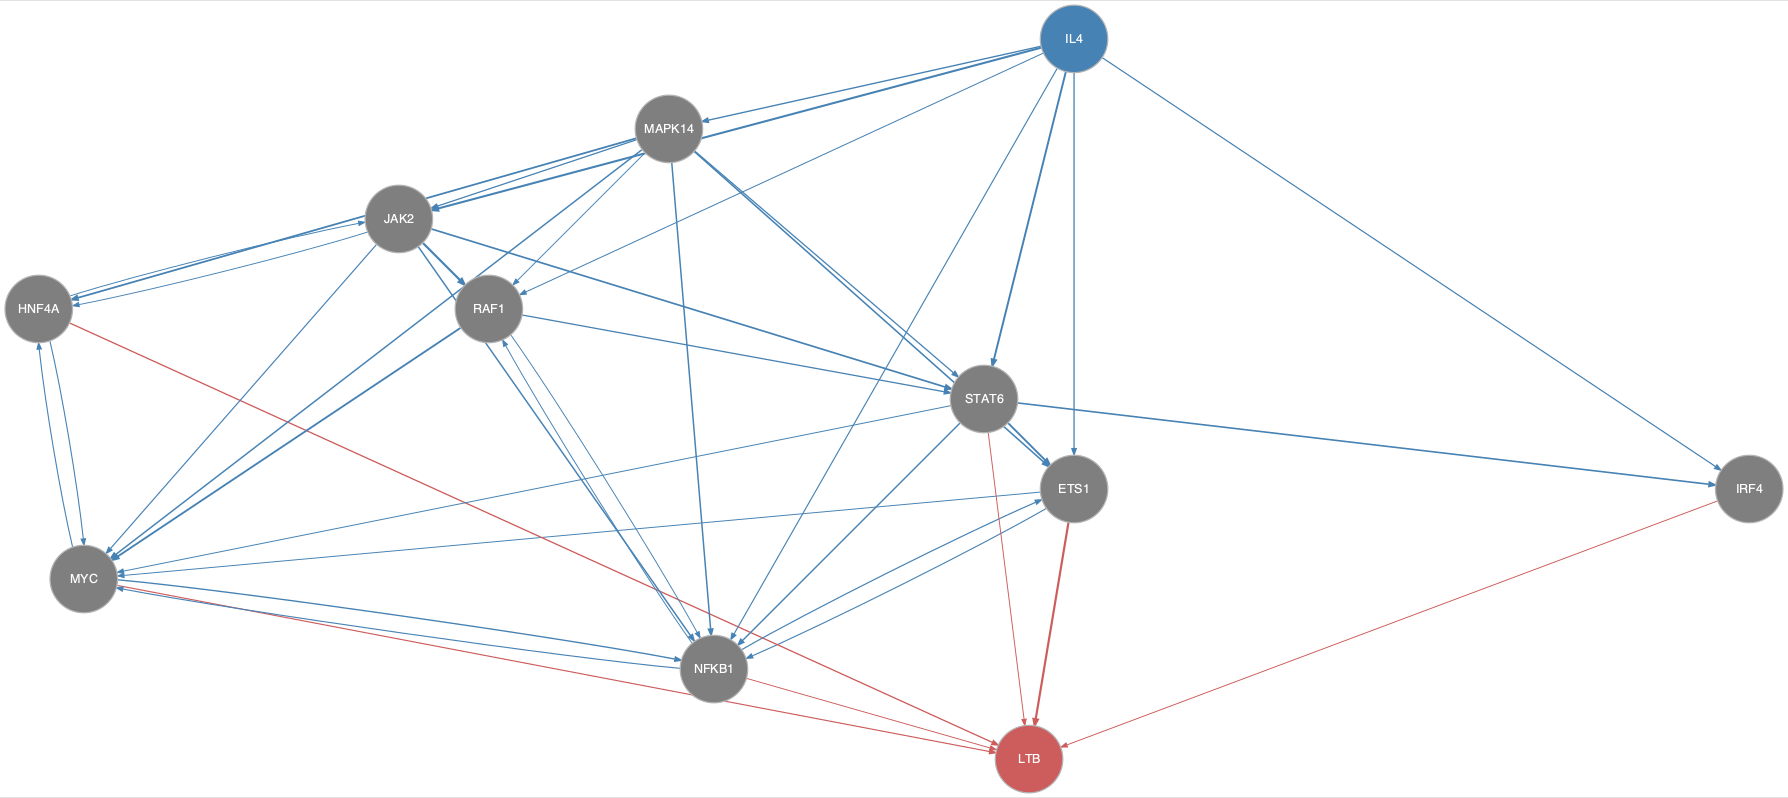

Data behind this chart, as committed beside it:
from	to
ETS1	MYC
ETS1	NFKB1
HNF4A	JAK2
HNF4A	MYC
IL4	ETS1
IL4	IRF4
IL4	JAK2
IL4	MAPK14
IL4	NFKB1
IL4	RAF1
IL4	STAT6
JAK2	HNF4A
JAK2	MYC
JAK2	NFKB1
JAK2	RAF1
JAK2	STAT6
MAPK14	ETS1
MAPK14	HNF4A
MAPK14	JAK2
MAPK14	MYC
MAPK14	NFKB1
MAPK14	RAF1
MAPK14	STAT6
MYC	HNF4A
MYC	NFKB1
NFKB1	ETS1
NFKB1	MYC
NFKB1	RAF1
RAF1	MYC
RAF1	NFKB1
RAF1	STAT6
STAT6	ETS1
STAT6	IRF4
STAT6	MYC
STAT6	NFKB1
ETS1	LTB
HNF4A	LTB
IRF4	LTB
MYC	LTB
NFKB1	LTB
STAT6	LTB
